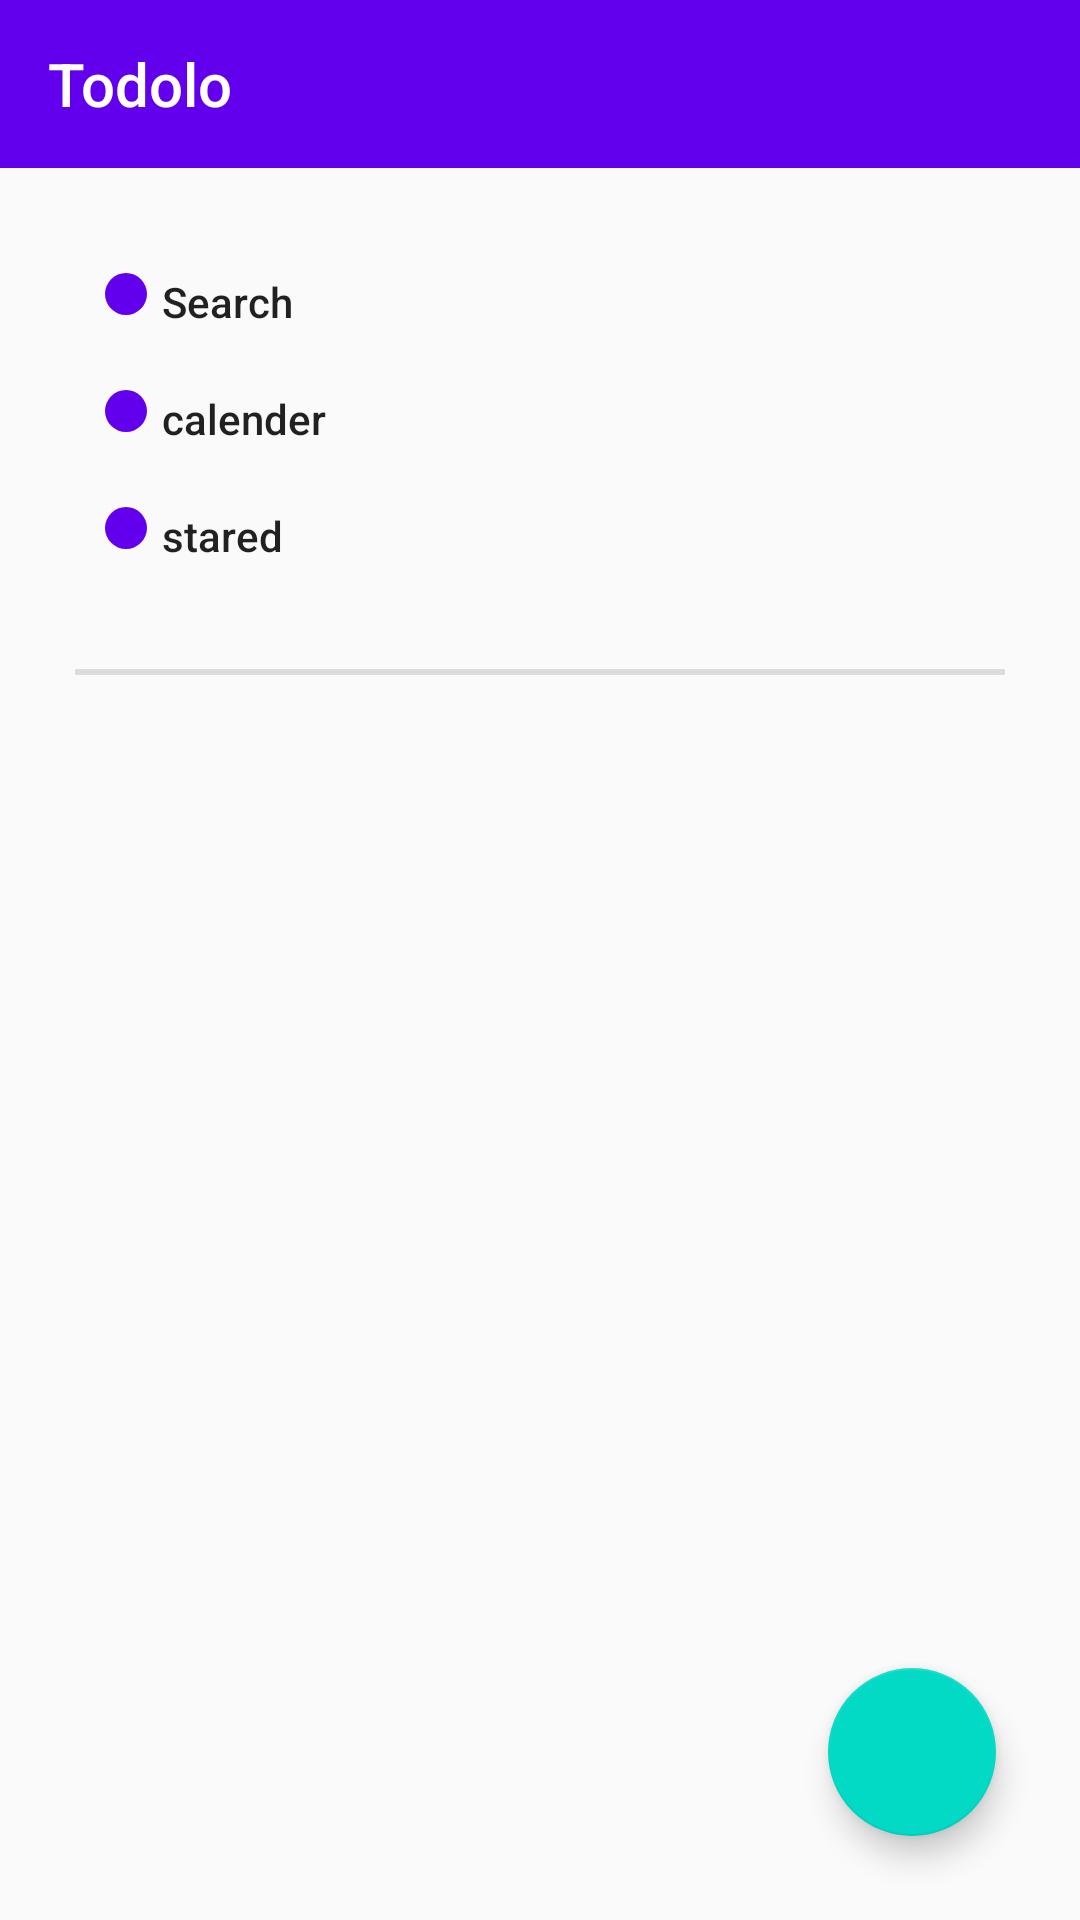

Android layout source for this screen:
<!-- AndroidManifest.xml: activity theme AppTheme.noActionbar -->
<!-- res/layout/activity_main.xml -->
<?xml version="1.0" encoding="utf-8"?>
<androidx.drawerlayout.widget.DrawerLayout xmlns:android="http://schemas.android.com/apk/res/android"
    xmlns:app="http://schemas.android.com/apk/res-auto"
    xmlns:tools="http://schemas.android.com/tools"
    android:fitsSystemWindows="true"
    android:id="@+id/drawer_mainactivity_layout"
    android:layout_width="match_parent"
    android:layout_height="match_parent"
    tools:context=".MainActivity">

    <LinearLayout
        android:layout_width="match_parent"
        android:layout_height="match_parent"
        android:orientation="vertical"
        >
        <androidx.appcompat.widget.Toolbar
            android:layout_width="match_parent"
            android:layout_height="?attr/actionBarSize"
            android:background="@color/colorPrimary"
            android:id="@+id/toolbar"
            android:theme="@style/ThemeOverlay.AppCompat.Dark.ActionBar"
            app:popupTheme="@style/ThemeOverlay.AppCompat.Light"
            app:title="@string/app_name"
            />

        <FrameLayout
            android:id="@+id/create_list_view"
            android:layout_width="match_parent"
            android:layout_height="wrap_content" />
        <FrameLayout
            android:id="@+id/home_layout"
            android:layout_width="match_parent"
            android:layout_height="match_parent">
            <LinearLayout
                android:layout_width="match_parent"
                android:layout_height="match_parent"
                android:orientation="vertical">

                <LinearLayout
                    android:layout_width="match_parent"
                    android:layout_height="wrap_content"
                    android:orientation="vertical"
                    android:padding="25dp">

                    <LinearLayout
                        android:id="@+id/btn_Search"
                        android:layout_width="match_parent"
                        android:layout_height="wrap_content"
                        android:layout_margin="10dp"
                        android:clickable="true"
                        android:focusable="true"
                        android:orientation="horizontal">

                        <ImageButton
                            android:id="@+id/btn_search_image"
                            style="@style/TextAppearance.AppCompat.Widget.Button.Borderless.Colored"
                            android:layout_width="wrap_content"
                            android:layout_height="wrap_content"
                            android:layout_weight="0"
                            android:background="@drawable/roundbutton"
                            android:baselineAlignBottom="true"
                            android:clickable="false"
                            android:padding="7dp"
                            app:srcCompat="@drawable/ic_search_black_24dp" />

                        <TextView
                            android:id="@+id/btn_search_text"
                            android:layout_width="wrap_content"
                            android:layout_height="wrap_content"
                            android:layout_gravity="center_vertical"
                            android:layout_marginStart="5dp"
                            android:layout_marginLeft="5dp"
                            android:layout_weight="0.5"
                            android:text="@string/searchnavbar"
                            android:textAppearance="@style/TextAppearance.AppCompat.Body2" />
                    </LinearLayout>

                    <LinearLayout
                        android:id="@+id/btn_calander"
                        android:layout_width="match_parent"
                        android:layout_height="match_parent"
                        android:layout_margin="10dp"
                        android:clickable="true"
                        android:focusable="true"
                        android:orientation="horizontal">

                        <ImageButton
                            android:id="@+id/btn_calander_image"
                            style="@style/TextAppearance.AppCompat.Widget.Button.Borderless.Colored"
                            android:layout_width="wrap_content"
                            android:layout_height="wrap_content"
                            android:layout_weight="0"
                            android:background="@drawable/roundbutton"
                            android:baselineAlignBottom="true"
                            android:clickable="false"
                            android:padding="7dp"
                            app:srcCompat="@drawable/ic_baseline_calendar_today_24" />

                        <TextView
                            android:id="@+id/btn_calander_text"
                            android:layout_width="wrap_content"
                            android:layout_height="wrap_content"
                            android:layout_gravity="center_vertical"
                            android:layout_marginStart="5dp"
                            android:layout_marginLeft="5dp"
                            android:layout_weight="0.5"
                            android:text="@string/btn_calender_text"
                            android:textAppearance="@style/TextAppearance.AppCompat.Body2" />
                    </LinearLayout>

                    <LinearLayout
                        android:id="@+id/btn_starred"
                        android:layout_width="match_parent"
                        android:layout_height="wrap_content"
                        android:layout_margin="10dp"
                        android:clickable="true"
                        android:focusable="true"
                        android:orientation="horizontal">

                        <ImageButton
                            android:id="@+id/btn_starredimage"
                            style="@style/TextAppearance.AppCompat.Widget.Button.Borderless.Colored"
                            android:layout_width="wrap_content"
                            android:layout_height="wrap_content"
                            android:layout_weight="0"
                            android:background="@drawable/roundbutton"
                            android:baselineAlignBottom="true"
                            android:clickable="false"
                            android:padding="7dp"
                            app:srcCompat="@drawable/ic_baseline_star_24" />

                        <TextView
                            android:id="@+id/btn_starredtext"
                            android:layout_width="wrap_content"
                            android:layout_height="wrap_content"
                            android:layout_gravity="center_vertical"
                            android:layout_marginStart="5dp"
                            android:layout_marginLeft="5dp"
                            android:layout_weight="0.5"
                            android:text="@string/btn_stared_text"
                            android:textAppearance="@style/TextAppearance.AppCompat.Body2" />
                    </LinearLayout>

                </LinearLayout>

                <View
                    android:id="@+id/divider"
                    android:layout_width="match_parent"
                    android:layout_height="2dp"
                    android:layout_marginLeft="25dp"
                    android:layout_marginRight="25dp"
                    android:background="?android:attr/listDivider" />

                <androidx.recyclerview.widget.RecyclerView
                    android:id="@+id/todo_recycler_view"
                    android:layout_width="match_parent"
                    android:layout_height="match_parent"
                    android:padding="25dp"
                    tools:itemCount="11"
                    tools:listitem="@layout/recycler_view_item" />

            </LinearLayout>

            <com.google.android.material.floatingactionbutton.FloatingActionButton
                android:id="@+id/floating_addList"
                android:layout_width="wrap_content"
                android:layout_height="wrap_content"
                android:layout_gravity="bottom|end"
                android:layout_margin="28dp"
                android:clickable="true"
                android:focusable="true"
                app:srcCompat="@drawable/ic_baseline_playlist_add_24"
                />
        </FrameLayout>


    </LinearLayout>

    <com.google.android.material.navigation.NavigationView

        android:id="@+id/nav_view"
        android:layout_width="wrap_content"
        android:layout_height="match_parent"
        android:layout_gravity="start"
        app:headerLayout="@layout/nav_header"
        app:menu="@menu/mainnavdrawer">

    </com.google.android.material.navigation.NavigationView>


</androidx.drawerlayout.widget.DrawerLayout>
<!-- res/layout/recycler_view_item.xml (included above) -->
<?xml version="1.0" encoding="utf-8"?>
<LinearLayout xmlns:android="http://schemas.android.com/apk/res/android"
    xmlns:tools="http://schemas.android.com/tools"
    android:layout_width="match_parent"
    android:layout_height="wrap_content"
    android:background="#FFFFFF"
    android:orientation="horizontal"
    android:padding="8dp">

  <View
      android:id="@+id/view2"
      android:layout_width="6dp"
      android:layout_height="75dp"
      android:background="@color/design_default_color_error" />

  <LinearLayout
      android:layout_width="match_parent"
      android:layout_height="match_parent"
      android:layout_marginRight="8dp"
      android:background="#F3F3F3"
      android:orientation="vertical"
      android:padding="8dp">

    <TextView
        android:id="@+id/txtTitel"
        style="@style/TextAppearance.AppCompat.Headline"
        android:layout_width="match_parent"
        android:layout_height="wrap_content"
        android:maxLines="1"
        android:text="Andriod Project" />

    <TextView
        android:id="@+id/txtVPriority"
        android:layout_width="match_parent"
        android:layout_height="wrap_content"
        android:maxLines="1"
        android:text="High priority" />
  </LinearLayout>

</LinearLayout>
<!-- res/layout/nav_header.xml (included above) -->
<?xml version="1.0" encoding="utf-8"?>
<androidx.appcompat.widget.LinearLayoutCompat
    xmlns:android="http://schemas.android.com/apk/res/android"
    xmlns:app="http://schemas.android.com/apk/res-auto"
    android:layout_width="match_parent"
    android:layout_height="176dp"
    android:background="@color/colorAccent"
    android:gravity="bottom"
    android:orientation="vertical"
    android:padding="16dp">


    <ImageView
        android:id="@+id/imageView"
        android:layout_width="wrap_content"
        android:layout_height="wrap_content"
        android:contentDescription="@string/navicondescription"
        app:srcCompat="@mipmap/ic_launcher_round" />

    <TextView
        android:id="@+id/textView"
        android:layout_width="wrap_content"
        android:layout_height="wrap_content"
        android:paddingTop="8dp"
        android:text="@string/navwelcome"
        android:textAppearance="@style/TextAppearance.AppCompat.Body1" />
</androidx.appcompat.widget.LinearLayoutCompat>
<!-- resources referenced by this layout -->
<resources>
  <color name="colorAccent">#03DAC5</color>
  <color name="colorPrimary">#6200EE</color>
  <!-- drawable ic_baseline_star_24 (drawable) -->
  <vector xmlns:tools="http://schemas.android.com/tools"
      android:height="24dp" android:tint="#FFFFFF"
      android:viewportHeight="24" android:viewportWidth="24"
      android:width="24dp" xmlns:android="http://schemas.android.com/apk/res/android">
      <path android:fillColor="@android:color/white" android:pathData="M12,17.27L18.18,21l-1.64,-7.03L22,9.24l-7.19,-0.61L12,2 9.19,8.63 2,9.24l5.46,4.73L5.82,21z"
          tools:ignore="VectorRaster" />
  </vector>
  <!-- drawable roundbutton (drawable) -->
  <?xml version="1.0" encoding="utf-8"?>
  <shape xmlns:android="http://schemas.android.com/apk/res/android"
      android:shape="rectangle">
  
      <solid android:color="@color/colorPrimary"/>
      <corners android:radius="250dp"/>
  </shape>
  <!-- mipmap ic_launcher_round: png bitmap (mipmap-hdpi, 3803 bytes) -->
  <string name="app_name">Todolo</string>
  <string name="btn_calender_text">calender</string>
  <string name="btn_stared_text">stared</string>
  <string name="navicondescription">icon profile image</string>
  <string name="navwelcome">Welcome to todolo</string>
  <string name="searchnavbar">Search</string>
  <style name="AppTheme.noActionbar">
          <item name="windowActionBar">false</item>
          <item name="windowNoTitle">true</item>
      </style>
</resources>
